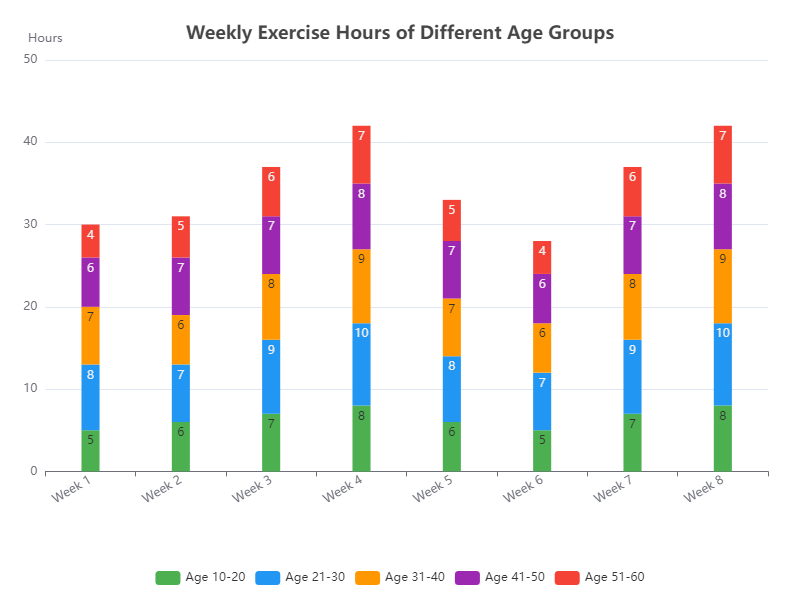

The data file committed next to this chart (first rows):
Week, Age 10-20, Age 21-30, Age 31-40, Age 41-50, Age 51-60
Week 1, 5, 8, 7, 6, 4
Week 2, 6, 7, 6, 7, 5
Week 3, 7, 9, 8, 7, 6
Week 4, 8, 10, 9, 8, 7
Week 5, 6, 8, 7, 7, 5
Week 6, 5, 7, 6, 6, 4
Week 7, 7, 9, 8, 7, 6
Week 8, 8, 10, 9, 8, 7
